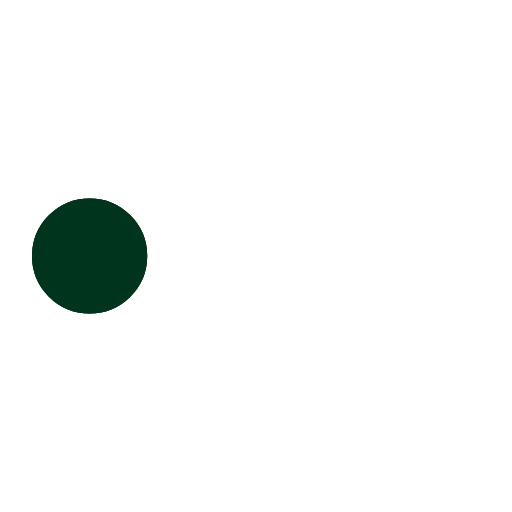
t = 0.00 s
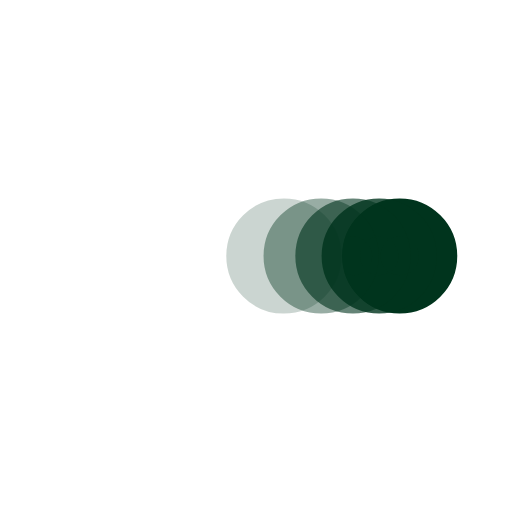
t = 0.38 s
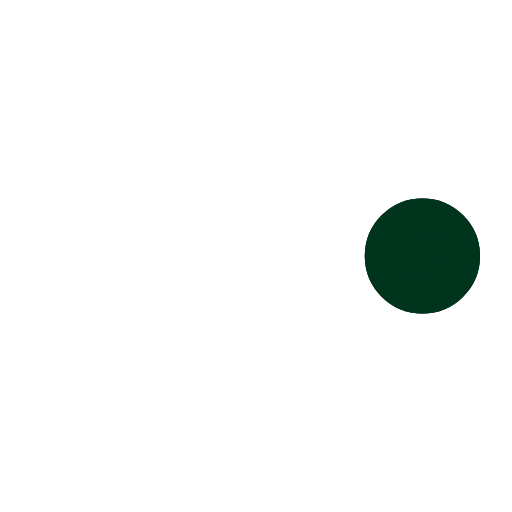
t = 0.73 s
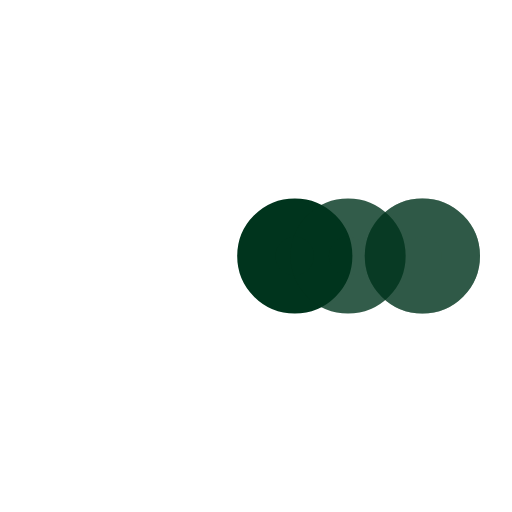
t = 1.10 s
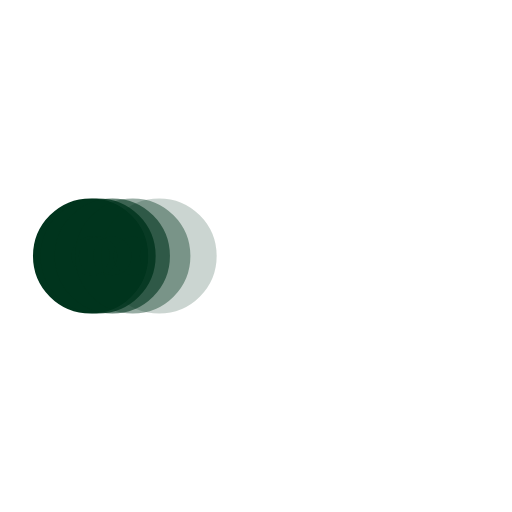
t = 1.48 s
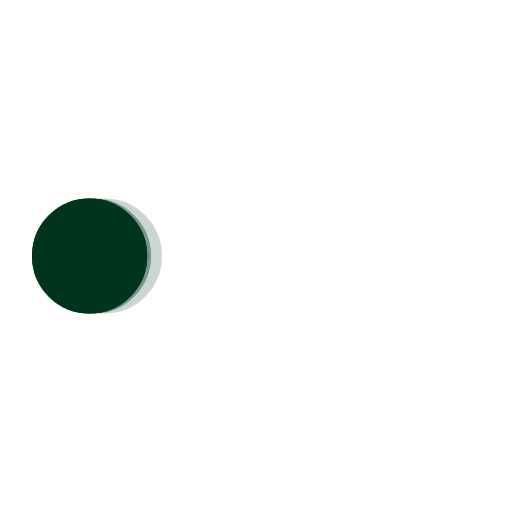
t = 1.60 s

The animated SVG that drew these frames (rendered in a browser with its animation timeline set to each time). Animation: 5 SMIL elements (animate=5); one cycle of 2.20 s, repeats indefinitely.

<svg xmlns='http://www.w3.org/2000/svg' viewBox='0 0 200 200'><circle fill='#00341D' stroke='#00341D' stroke-width='15' r='15' cx='35' cy='100'><animate attributeName='cx' calcMode='spline' dur='2' values='35;165;165;35;35' keySplines='0 .1 .5 1;0 .1 .5 1;0 .1 .5 1;0 .1 .5 1' repeatCount='indefinite' begin='0'></animate></circle><circle fill='#00341D' stroke='#00341D' stroke-width='15' opacity='.8' r='15' cx='35' cy='100'><animate attributeName='cx' calcMode='spline' dur='2' values='35;165;165;35;35' keySplines='0 .1 .5 1;0 .1 .5 1;0 .1 .5 1;0 .1 .5 1' repeatCount='indefinite' begin='0.05'></animate></circle><circle fill='#00341D' stroke='#00341D' stroke-width='15' opacity='.6' r='15' cx='35' cy='100'><animate attributeName='cx' calcMode='spline' dur='2' values='35;165;165;35;35' keySplines='0 .1 .5 1;0 .1 .5 1;0 .1 .5 1;0 .1 .5 1' repeatCount='indefinite' begin='.1'></animate></circle><circle fill='#00341D' stroke='#00341D' stroke-width='15' opacity='.4' r='15' cx='35' cy='100'><animate attributeName='cx' calcMode='spline' dur='2' values='35;165;165;35;35' keySplines='0 .1 .5 1;0 .1 .5 1;0 .1 .5 1;0 .1 .5 1' repeatCount='indefinite' begin='.15'></animate></circle><circle fill='#00341D' stroke='#00341D' stroke-width='15' opacity='.2' r='15' cx='35' cy='100'><animate attributeName='cx' calcMode='spline' dur='2' values='35;165;165;35;35' keySplines='0 .1 .5 1;0 .1 .5 1;0 .1 .5 1;0 .1 .5 1' repeatCount='indefinite' begin='.2'></animate></circle></svg>
